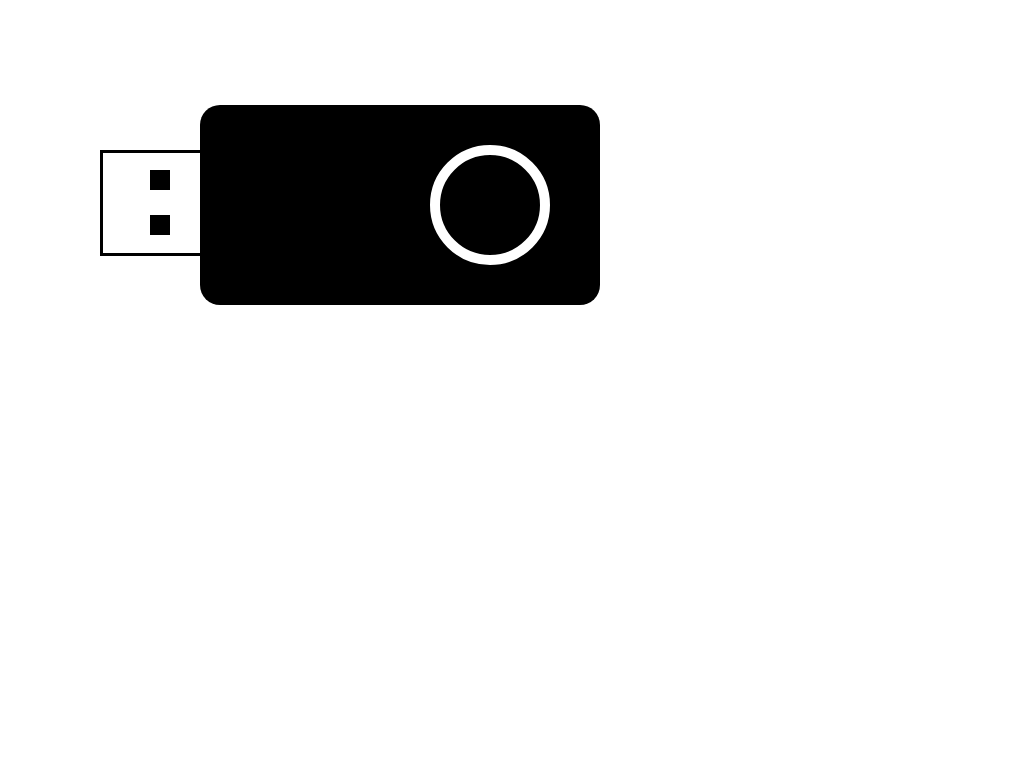

Write the HTML and CSS that draws this image.

<!DOCTYPE html>

<html>
<head>
  <title>usb</title>
  <style>
    .metal {
      height: 100px;
      width: 100px;
      border: 3px solid black;
      position: absolute;
      top: 150px;
      left: 100px;
    }
    .hole1 {
      height: 20px;
      width: 20px;
      background-color: black;
      position: absolute;
      top: 170px;
      left: 150px;
    }
    .hole2 {
      height: 20px;
      width: 20px;
      background-color: black;
      position: absolute;
      top: 215px;
      left: 150px;
    }
    .body {
      height: 200px;
      width: 400px;
      background-color: black;
      position: absolute;
      top: 105px;
      left: 200px;
      border-radius: 20px;
    }
    .circle {
      height: 100px;
      width: 100px;
      border: 10px solid white;
      position: absolute;
      top: 145px;
      left: 430px;
      border-radius: 100px;}
  </style>
</head>

<body>
  <div class="metal"></div>
  <div class="hole1"></div>
  <div class="hole2"></div>
  <div class="body"></div>
  <div class="circle"></div>

</body>

</html>
